2-way image classification set "data_split" from GitHub (MahiiBamba/mini_project_medcheck); label vocabulary: broken, intact.

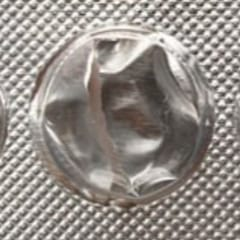
Label: broken

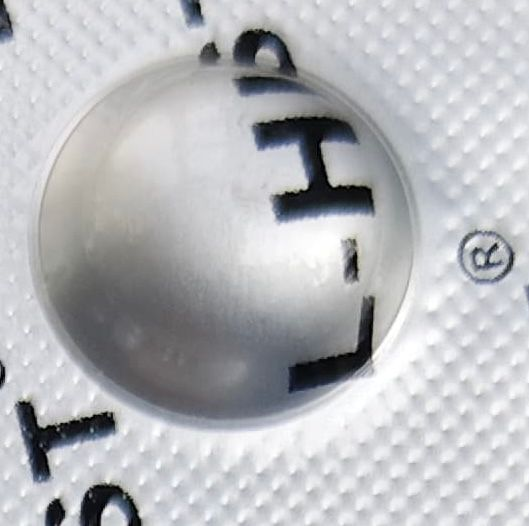
Label: intact

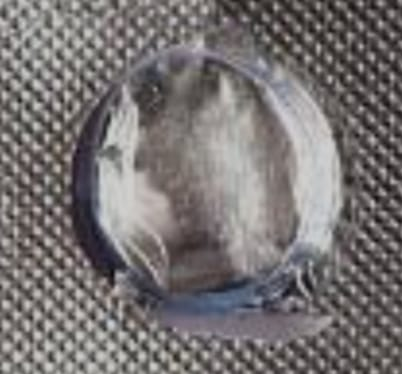
Label: broken

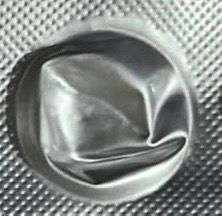
Label: broken

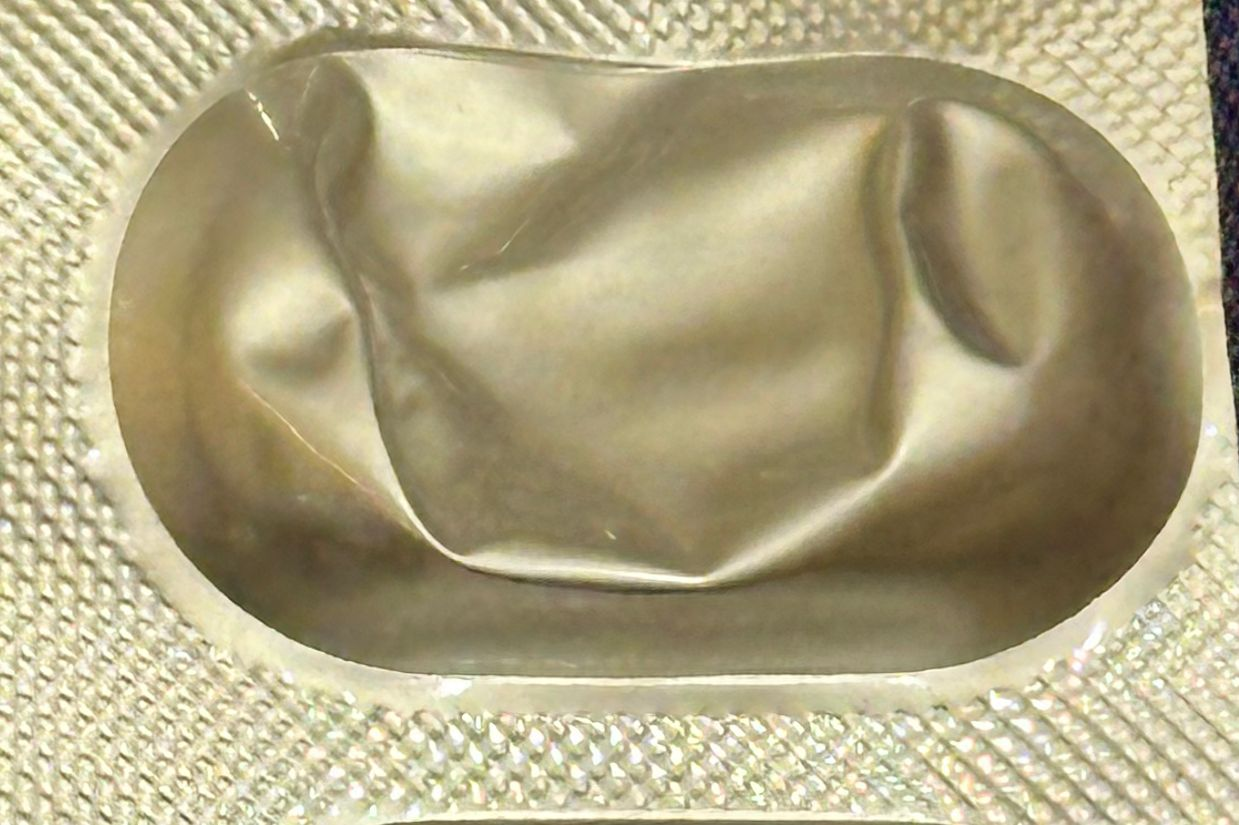
Label: broken

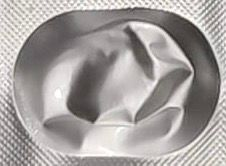
Label: broken
